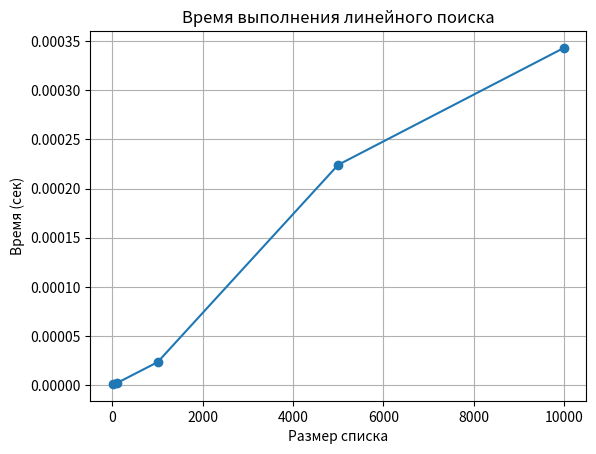

Source code (Python):
import random
import time
import matplotlib.pyplot as plt

def linear_search(lst, target):
    """
    Линейный поиск элемента target в списке lst.
    Возвращает индекс элемента или -1, если элемент не найден.
    """
    for index, value in enumerate(lst):
        if value == target:
            return index
    return -1

def test_search_on_100_elements():
    random_list = random.sample(range(1000), 100)
    test_values = [random_list[0], random_list[50], 1001] 
    print("Тесты поиска в списке из 100 элементов:")
    for val in test_values:
        idx = linear_search(random_list, val)
        print(f"Значение {val} найдено на индексе: {idx}")

def measure_time(n, target):
    lst = random.sample(range(n * 10), n)
    start = time.time()
    linear_search(lst, target)
    end = time.time()
    return end - start

def plot_performance():
    sizes = [10, 100, 1000, 5000, 10000]
    times = []
    for size in sizes:
        t = measure_time(size, -1)
        times.append(t)
        print(f"Размер: {size}, время поиска: {t:.6f} сек")
    plt.plot(sizes, times, marker='o')
    plt.title("Время выполнения линейного поиска")
    plt.xlabel("Размер списка")
    plt.ylabel("Время (сек)")
    plt.grid(True)
    plt.show()

if __name__ == "__main__":
    test_search_on_100_elements()
    plot_performance()
